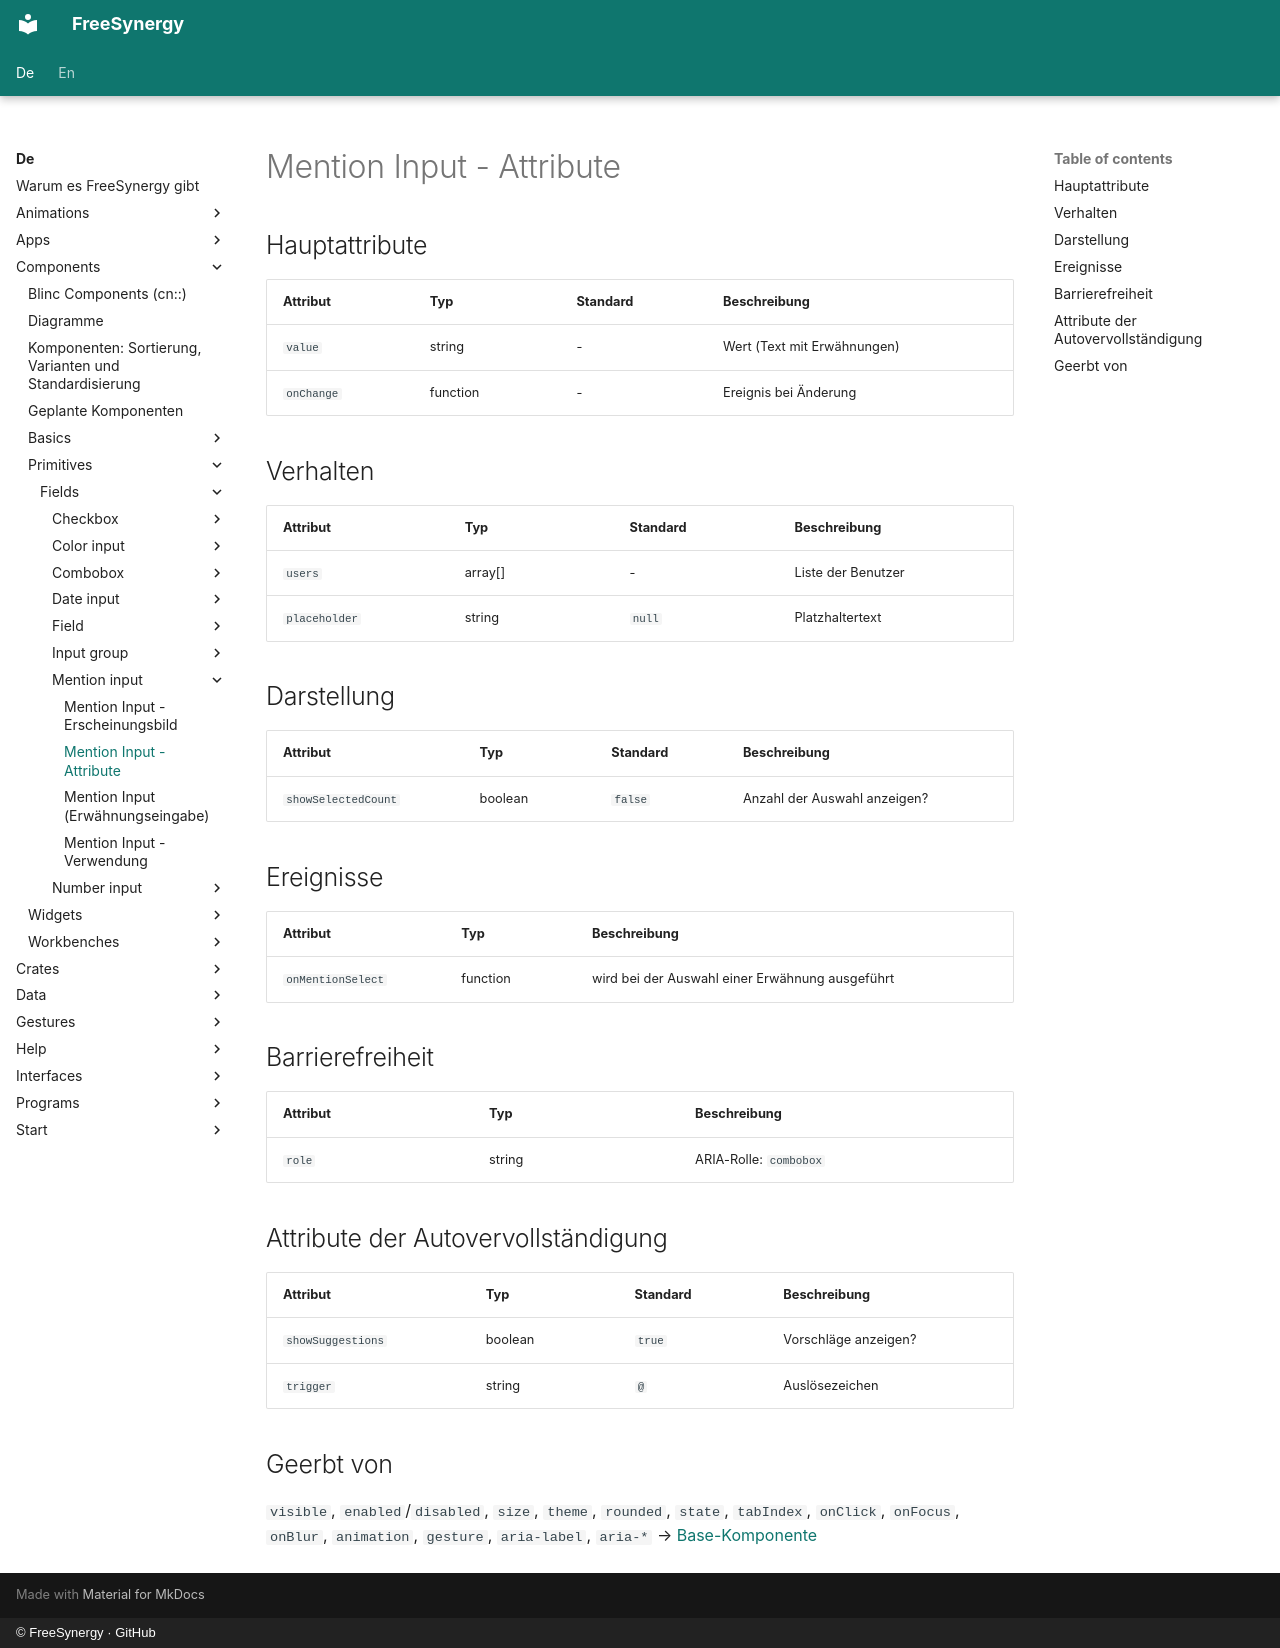

repository: FreeSynergy/fs-documentation · page: de/components/primitives/fields/mention-input/attributes/index.html · generator: mkdocs · copyright: © FreeSynergy · GitHub

# Mention Input - Attribute

## Hauptattribute

| Attribut | Typ | Standard | Beschreibung |
|----------|-----|----------|--------------|
| `value` | string | - | Wert (Text mit Erwähnungen) |
| `onChange` | function | - | Ereignis bei Änderung |

## Verhalten

| Attribut | Typ | Standard | Beschreibung |
|----------|-----|----------|--------------|
| `users` | array[] | - | Liste der Benutzer |
| `placeholder` | string | `null` | Platzhaltertext |

## Darstellung

| Attribut | Typ | Standard | Beschreibung |
|----------|-----|----------|--------------|
| `showSelectedCount` | boolean | `false` | Anzahl der Auswahl anzeigen? |

## Ereignisse

| Attribut | Typ | Beschreibung |
|----------|-----|--------------|
| `onMentionSelect` | function | wird bei der Auswahl einer Erwähnung ausgeführt |

## Barrierefreiheit

| Attribut | Typ | Beschreibung |
|----------|-----|--------------|
| `role` | string | ARIA-Rolle: `combobox` |

## Attribute der Autovervollständigung

| Attribut | Typ | Standard | Beschreibung |
|----------|-----|----------|--------------|
| `showSuggestions` | boolean | `true` | Vorschläge anzeigen? |
| `trigger` | string | `@` | Auslösezeichen |

## Geerbt von

`visible`, `enabled`/`disabled`, `size`, `theme`, `rounded`, `state`,
`tabIndex`, `onClick`, `onFocus`, `onBlur`, `animation`, `gesture`,
`aria-label`, `aria-*` → [Base-Komponente](../../basics/base.md)
